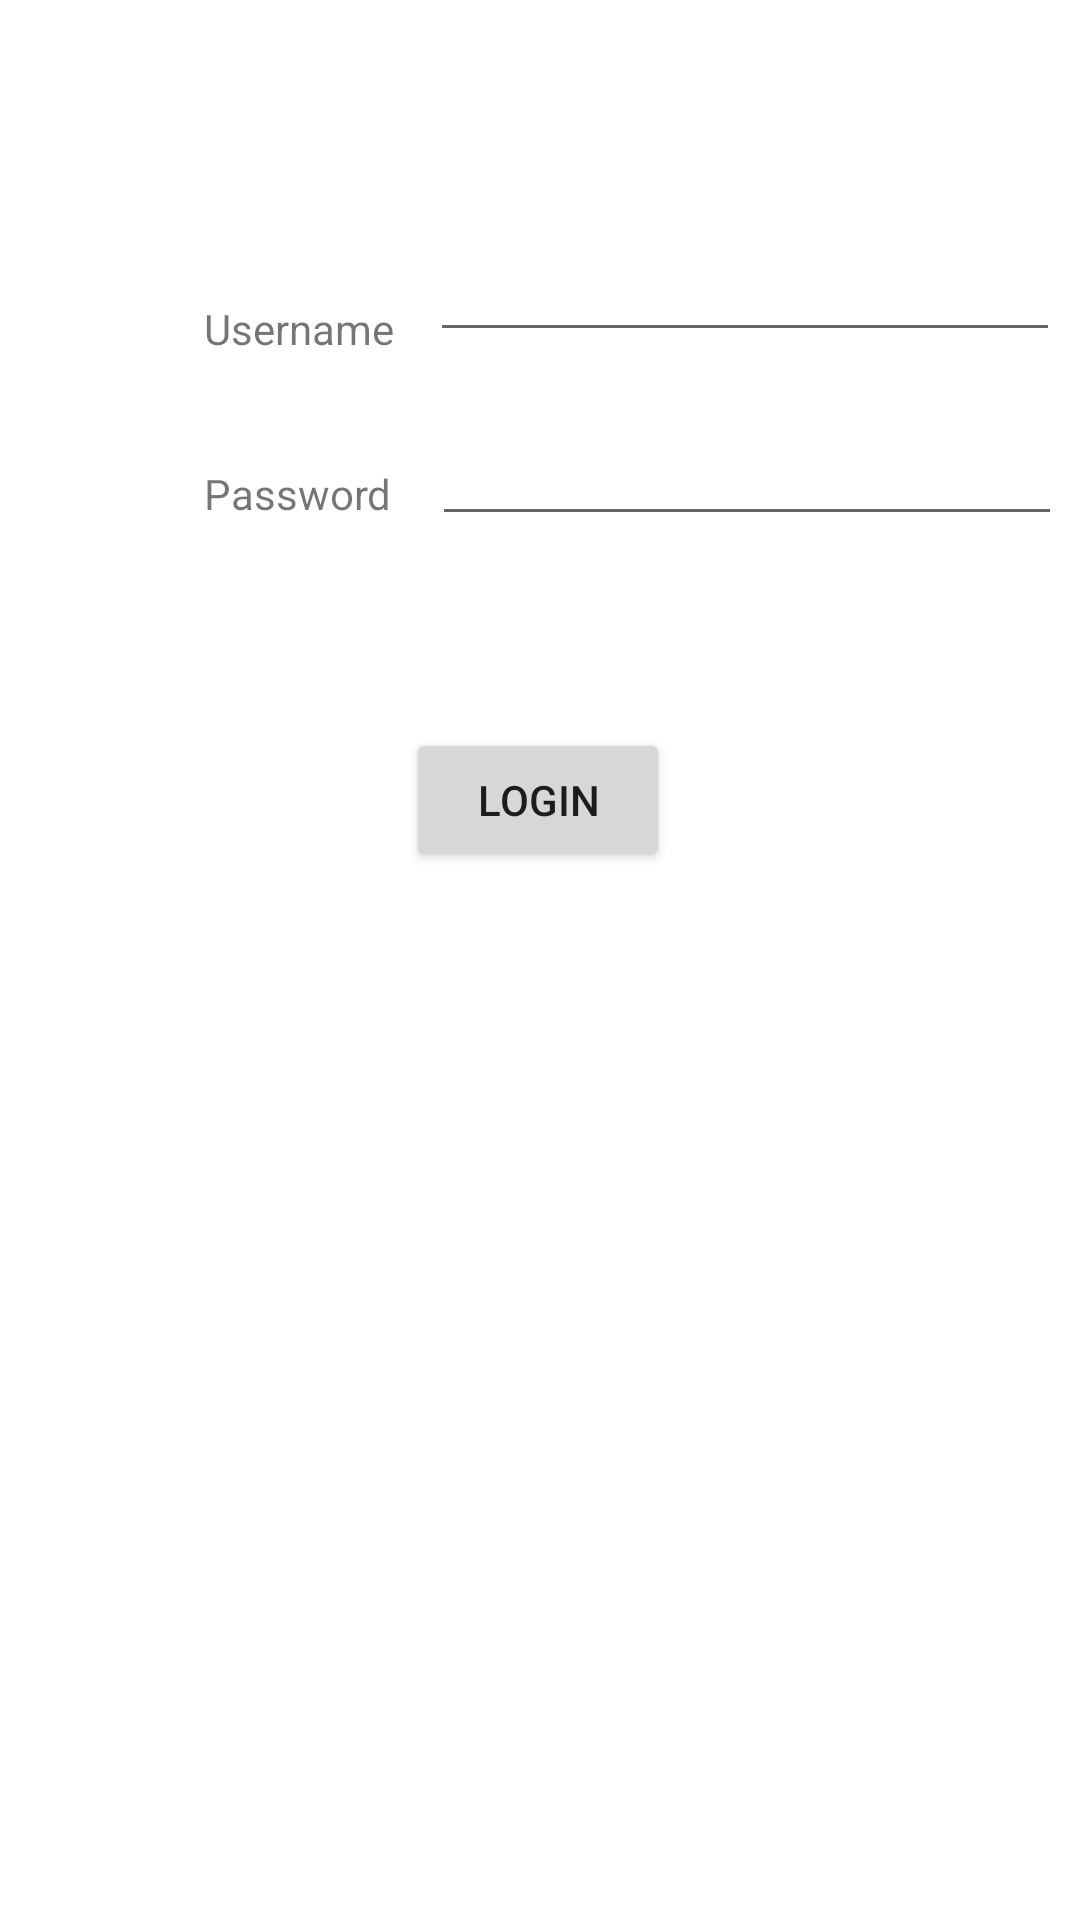

The Android layout XML behind this screen, and the referenced resources:
<!-- AndroidManifest.xml: application theme Theme.FreqFlier -->
<!-- res/layout/activity_main.xml -->
<?xml version="1.0" encoding="utf-8"?>
<androidx.constraintlayout.widget.ConstraintLayout xmlns:android="http://schemas.android.com/apk/res/android"
    xmlns:app="http://schemas.android.com/apk/res-auto"
    xmlns:tools="http://schemas.android.com/tools"
    android:layout_width="match_parent"
    android:layout_height="match_parent"
    tools:context=".MainActivity">

    <TextView
        android:id="@+id/textView"
        android:layout_width="wrap_content"
        android:layout_height="wrap_content"
        android:layout_marginStart="68dp"
        android:layout_marginTop="100dp"
        android:text="Username"
        app:layout_constraintStart_toStartOf="parent"
        app:layout_constraintTop_toTopOf="parent" />

    <TextView
        android:id="@+id/textView2"
        android:layout_width="64dp"
        android:layout_height="21dp"
        android:layout_marginStart="68dp"
        android:layout_marginTop="36dp"
        android:text="Password"
        app:layout_constraintStart_toStartOf="parent"
        app:layout_constraintTop_toBottomOf="@+id/textView" />

    <EditText
        android:id="@+id/editText"
        android:layout_width="wrap_content"
        android:layout_height="wrap_content"
        android:layout_marginStart="12dp"
        android:layout_marginTop="76dp"
        android:ems="10"
        android:inputType="textPersonName"
        app:layout_constraintStart_toEndOf="@+id/textView"
        app:layout_constraintTop_toTopOf="parent" />

    <EditText
        android:id="@+id/editText2"
        android:layout_width="wrap_content"
        android:layout_height="wrap_content"
        android:layout_marginStart="12dp"
        android:layout_marginTop="20dp"
        android:ems="10"
        android:inputType="textPersonName"
        app:layout_constraintStart_toEndOf="@+id/textView2"
        app:layout_constraintTop_toBottomOf="@+id/editText" />

    <Button
        android:id="@+id/button"
        android:layout_width="wrap_content"
        android:layout_height="wrap_content"
        android:layout_marginTop="64dp"
        android:text="Login"
        app:layout_constraintEnd_toEndOf="parent"
        app:layout_constraintHorizontal_bias="0.498"
        app:layout_constraintStart_toStartOf="parent"
        app:layout_constraintTop_toBottomOf="@+id/editText2" />
</androidx.constraintlayout.widget.ConstraintLayout>
<!-- resources referenced by this layout -->
<resources>
  <style name="Theme.FreqFlier" parent="Theme.MaterialComponents.DayNight.DarkActionBar">
          
          <item name="colorPrimary">@color/purple_500</item>
          <item name="colorPrimaryVariant">@color/purple_700</item>
          <item name="colorOnPrimary">@color/white</item>
          
          <item name="colorSecondary">@color/teal_200</item>
          <item name="colorSecondaryVariant">@color/teal_700</item>
          <item name="colorOnSecondary">@color/black</item>
          
          <item name="android:statusBarColor">?attr/colorPrimaryVariant</item>
          
      </style>
  <!-- not gathered from this repository: default colours our renderer supplied (Android Studio template values) -->
  <color name="purple_500">#FF6200EE</color>
  <color name="purple_700">#FF3700B3</color>
  <color name="teal_200">#FF03DAC5</color>
  <color name="teal_700">#FF018786</color>
  <color name="black">#FF000000</color>
  <color name="white">#FFFFFFFF</color>
</resources>
